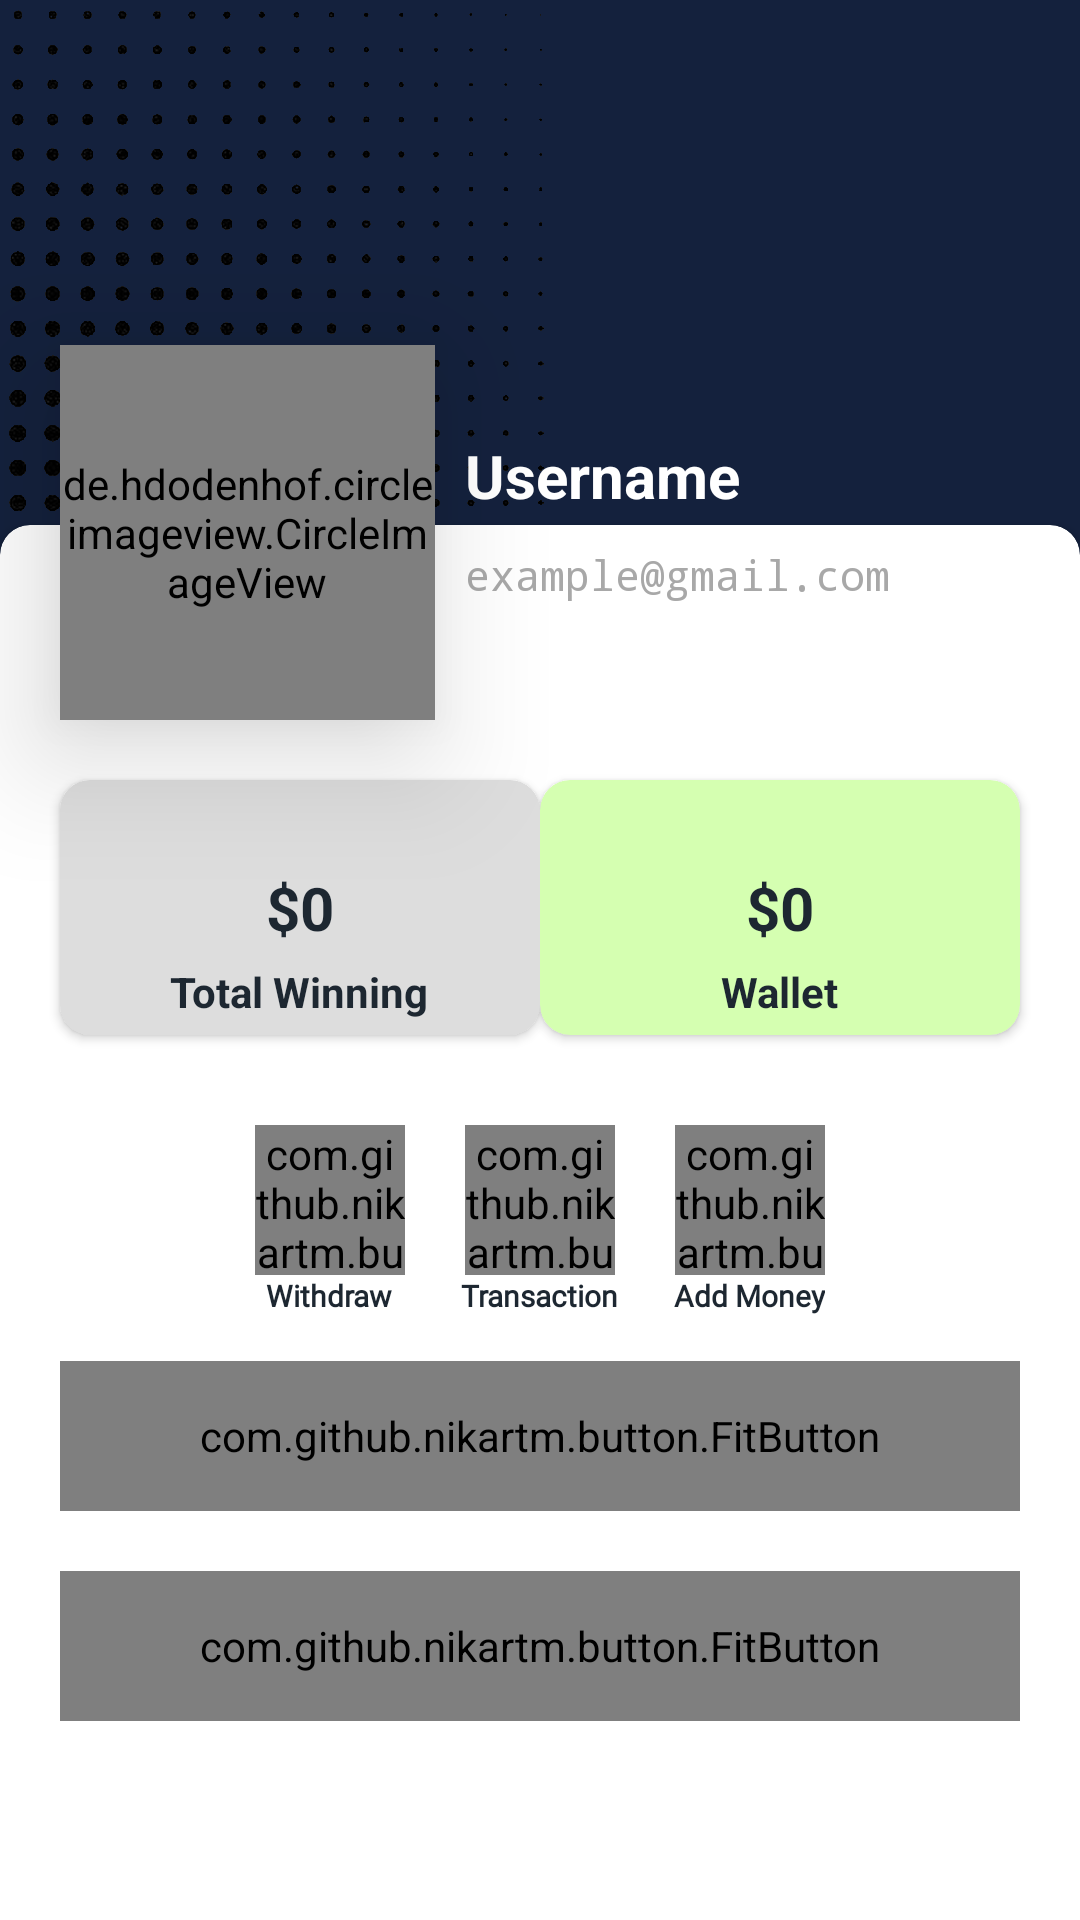

Android layout source for this screen:
<!-- AndroidManifest.xml: application theme Theme.DREAM11 -->
<!-- res/layout/fragment_profile.xml -->
<?xml version="1.0" encoding="utf-8"?>
<FrameLayout xmlns:android="http://schemas.android.com/apk/res/android"
    xmlns:tools="http://schemas.android.com/tools"
    android:layout_width="match_parent"
    android:layout_height="match_parent"
    xmlns:app="http://schemas.android.com/apk/res-auto"
    tools:context=".Fragments.Profile"
    android:background="@drawable/profile_bg">

    <androidx.cardview.widget.CardView
        android:layout_width="match_parent"
        android:layout_height="match_parent"
        app:cardCornerRadius="10dp"
        app:cardBackgroundColor="#FFFFFF"
        android:translationY="175dp">
    </androidx.cardview.widget.CardView>

    <RelativeLayout
        android:layout_width="match_parent"
        android:layout_height="match_parent"
        android:elevation="10dp">

        <de.hdodenhof.circleimageview.CircleImageView
            android:id="@+id/dp"
            android:layout_width="125dp"
            android:layout_height="125dp"
            android:layout_marginTop="115dp"
            android:layout_marginStart="20dp"
            app:civ_border_width="2dp"
            app:civ_border_color="#FFFFFF"
            app:civ_circle_background_color="#FFFFFF"
            android:src="@drawable/default_profile"
            android:elevation="25dp"/>

        <TextView
            android:id="@+id/username"
            android:layout_width="wrap_content"
            android:layout_height="wrap_content"
            android:text="Username"
            android:textColor="@color/white"
            android:textStyle="bold"
            android:textSize="20dp"
            android:layout_marginTop="145dp"
            android:layout_marginStart="10dp"
            android:layout_toEndOf="@id/dp"/>

        <TextView
            android:id="@+id/email"
            android:layout_width="wrap_content"
            android:layout_height="wrap_content"
            android:text="example@gmail.com"
            android:textColor="#A8A8A8"
            android:fontFamily="monospace"
            android:layout_below="@id/username"
            android:layout_alignStart="@id/username"
            android:layout_marginTop="10dp"/>

        <androidx.cardview.widget.CardView
            android:id="@+id/cardview"
            android:layout_width="160dp"
            android:layout_height="85dp"
            app:cardBackgroundColor="#DDDDDD"
            app:cardCornerRadius="10dp"
            android:layout_below="@id/dp"
            android:layout_margin="20dp">
            <RelativeLayout
                android:layout_width="match_parent"
                android:layout_height="match_parent">

                <TextView
                    android:id="@+id/total_winning"
                    android:layout_width="wrap_content"
                    android:layout_height="wrap_content"
                    android:layout_centerInParent="true"
                    android:text="$0"
                    android:textColor="@color/blackshade"
                    android:textSize="20dp"
                    android:textStyle="bold" />
                <TextView
                    android:layout_width="wrap_content"
                    android:layout_height="wrap_content"
                    android:text="Total Winning"
                    android:textColor="@color/blackshade"
                    android:textStyle="bold"
                    android:layout_centerHorizontal="true"
                    android:layout_alignParentBottom="true"
                    android:layout_margin="5dp"/>
            </RelativeLayout>
        </androidx.cardview.widget.CardView>

        <androidx.cardview.widget.CardView
            android:layout_width="160dp"
            android:layout_height="85dp"
            app:cardBackgroundColor="#D5FFB1"
            app:cardCornerRadius="10dp"
            android:layout_below="@id/dp"
            android:layout_margin="20dp"
            android:layout_alignParentEnd="true">
            <RelativeLayout
                android:layout_width="match_parent"
                android:layout_height="match_parent">

                <TextView
                    android:id="@+id/wallet"
                    android:layout_width="wrap_content"
                    android:layout_height="wrap_content"
                    android:layout_centerInParent="true"
                    android:text="$0"
                    android:textColor="@color/blackshade"
                    android:textSize="20dp"
                    android:textStyle="bold" />

                <TextView
                    android:layout_width="wrap_content"
                    android:layout_height="wrap_content"
                    android:layout_alignParentBottom="true"
                    android:layout_centerHorizontal="true"
                    android:layout_marginStart="5dp"
                    android:layout_marginTop="5dp"
                    android:layout_marginEnd="5dp"
                    android:layout_marginBottom="5dp"
                    android:text="Wallet"
                    android:textColor="@color/blackshade"
                    android:textStyle="bold" />
            </RelativeLayout>
        </androidx.cardview.widget.CardView>


        <LinearLayout
            android:id="@+id/button_profile"
            android:layout_width="match_parent"
            android:layout_height="wrap_content"
            android:layout_centerHorizontal="true"
            android:gravity="center"
            android:layout_below="@id/cardview">

            <LinearLayout
                android:layout_width="wrap_content"
                android:layout_height="wrap_content"
                android:orientation="vertical">

                <com.github.nikartm.button.FitButton
                    android:layout_width="50dp"
                    android:layout_height="50dp"
                    app:fb_backgroundColor="#ffbb39"
                    app:fb_cornerRadius="50dp"
                    android:layout_marginTop="10dp"
                    android:layout_marginHorizontal="10dp"
                    app:fb_shadow="0dp"
                    android:gravity="center"
                    app:fb_icon="@drawable/withdraw"
                    app:fb_iconPosition="top"
                    app:fb_iconColor="#1d2731"/>

                <TextView
                    android:layout_width="wrap_content"
                    android:layout_height="wrap_content"
                    android:text="Withdraw"
                    android:textSize="10dp"
                    android:textColor="#1d2731"
                    android:textStyle="bold"
                    android:layout_gravity="center"
                    android:fontFamily="@font/lato_heavy"/>
            </LinearLayout>

            <LinearLayout
                android:layout_width="wrap_content"
                android:layout_height="wrap_content"
                android:orientation="vertical">

                <com.github.nikartm.button.FitButton
                    android:layout_width="50dp"
                    android:layout_height="50dp"
                    app:fb_backgroundColor="#ffbb39"
                    app:fb_cornerRadius="50dp"
                    android:layout_marginTop="10dp"
                    android:layout_marginHorizontal="10dp"
                    app:fb_shadow="0dp"
                    android:gravity="center"
                    app:fb_icon="@drawable/transaction"
                    app:fb_iconPosition="top"
                    app:fb_iconColor="#1d2731"/>

                <TextView
                    android:layout_width="wrap_content"
                    android:layout_height="wrap_content"
                    android:text="Transaction"
                    android:textSize="10dp"
                    android:textColor="#1d2731"
                    android:textStyle="bold"
                    android:layout_gravity="center"
                    android:fontFamily="@font/lato_heavy"/>
            </LinearLayout>

            <LinearLayout
                android:layout_width="wrap_content"
                android:layout_height="wrap_content"
                android:orientation="vertical">

                <com.github.nikartm.button.FitButton
                    android:id="@+id/add_money"
                    android:layout_width="50dp"
                    android:layout_height="50dp"
                    app:fb_backgroundColor="#ffbb39"
                    app:fb_cornerRadius="50dp"
                    android:layout_marginTop="10dp"
                    android:layout_marginHorizontal="10dp"
                    app:fb_shadow="0dp"
                    android:gravity="center"
                    app:fb_icon="@drawable/wallet"
                    app:fb_iconPosition="top"
                    app:fb_iconColor="#1d2731"/>

                <TextView
                    android:layout_width="wrap_content"
                    android:layout_height="wrap_content"
                    android:text="Add Money"
                    android:textSize="10dp"
                    android:textColor="#1d2731"
                    android:textStyle="bold"
                    android:layout_gravity="center"
                    android:fontFamily="@font/lato_heavy"/>
            </LinearLayout>

        </LinearLayout>

        <com.github.nikartm.button.FitButton
            android:id="@+id/profile_setting"
            android:layout_width="match_parent"
            android:layout_height="50dp"
            android:layout_below="@id/button_profile"
            android:layout_marginStart="20dp"
            android:layout_marginTop="15dp"
            android:layout_marginEnd="20dp"
            android:layout_marginBottom="20dp"
            android:gravity="center_vertical"
            app:fb_backgroundColor="@color/deselection_color"
            app:fb_fontFamilyRes="@font/lato_heavy"
            app:fb_text="Profile Setting"
            app:fb_textColor="#1d2731"
            app:fb_textPaddingStart="20dp"
            app:fb_textStyle="bold"
            app:fb_icon="@drawable/edit"
            app:fb_iconMarginStart="190dp"
            app:fb_iconColor="#1d2731"
            app:fb_iconPosition="right"
            app:fb_borderWidth="1dp"
            app:fb_borderColor="#ebcfe3"/>

        <com.github.nikartm.button.FitButton
            android:id="@+id/log_out"
            android:layout_width="match_parent"
            android:layout_height="50dp"
            android:layout_below="@id/profile_setting"
            android:layout_marginStart="20dp"
            android:layout_marginEnd="20dp"
            android:gravity="center_vertical"
            app:fb_backgroundColor="@color/deselection_color"
            app:fb_fontFamilyRes="@font/lato_heavy"
            app:fb_text="Log Out"
            app:fb_textColor="#1d2731"
            app:fb_textPaddingStart="20dp"
            app:fb_textStyle="bold"
            app:fb_icon="@drawable/logout"
            app:fb_iconPosition="right"
            app:fb_iconColor="#1d2731"
            app:fb_iconMarginStart="235dp"
            app:fb_borderWidth="1dp"
            app:fb_borderColor="#ebcfe3"/>

    </RelativeLayout>



</FrameLayout>
<!-- resources referenced by this layout -->
<resources>
  <color name="blackshade">#1d2731</color>
  <color name="deselection_color">#80A8A8A8</color>
  <color name="white">#FFFFFFFF</color>
  <!-- drawable edit (drawable) -->
  <vector android:height="20dp" android:viewportHeight="24"
      android:viewportWidth="24" android:width="20dp" xmlns:android="http://schemas.android.com/apk/res/android">
      <path android:fillColor="#FF000000" android:pathData="M9,12c-3.309,0 -6,-2.691 -6,-6S5.691,0 9,0s6,2.691 6,6 -2.691,6 -6,6ZM13.27,19.48c-0.813,0.813 -1.27,1.915 -1.27,3.065v1.455h1.455c1.15,0 2.252,-0.457 3.065,-1.27l6.807,-6.807c0.897,-0.897 0.897,-2.353 0,-3.25 -0.897,-0.897 -2.353,-0.897 -3.25,0l-6.807,6.807ZM10,22.545c0,-1.692 0.659,-3.283 1.855,-4.479l2.376,-2.376c-1.476,-1.06 -3.279,-1.691 -5.231,-1.691C4.038,14 0,18.038 0,23c0,0.552 0.448,1 1,1L10,24v-1.455Z"/>
  </vector>
  <!-- drawable logout (drawable) -->
  <vector android:height="20dp" android:viewportHeight="512"
      android:viewportWidth="512" android:width="20dp" xmlns:android="http://schemas.android.com/apk/res/android">
      <path android:fillColor="#FF000000" android:pathData="M487.06,195.67l-82.75,-82.75c-8.48,-8.19 -21.98,-7.95 -30.17,0.52c-7.99,8.27 -7.99,21.37 0,29.64l82.75,82.75c2.46,2.51 4.61,5.3 6.4,8.32c-0.32,0 -0.58,-0.17 -0.9,-0.17l0,0l-334.59,0.68c-11.78,0 -21.33,9.55 -21.33,21.33c0,11.78 9.55,21.33 21.33,21.33l0,0l334.46,-0.68c0.6,0 1.09,-0.3 1.66,-0.34c-1.89,3.61 -4.29,6.93 -7.13,9.86l-82.75,82.75c-8.48,8.19 -8.71,21.69 -0.52,30.17c8.19,8.48 21.69,8.71 30.17,0.52c0.18,-0.17 0.35,-0.35 0.52,-0.52l82.75,-82.75c33.31,-33.32 33.31,-87.34 0,-120.66L487.06,195.67z"/>
      <path android:fillColor="#FF000000" android:pathData="M149.37,469.33h-42.67c-35.35,0 -64,-28.65 -64,-64V106.67c0,-35.35 28.65,-64 64,-64h42.67c11.78,0 21.33,-9.55 21.33,-21.33S161.16,0 149.37,0h-42.67C47.83,0.07 0.11,47.79 0.04,106.67v298.67C0.11,464.21 47.83,511.93 106.71,512h42.67c11.78,0 21.33,-9.55 21.33,-21.33C170.71,478.89 161.16,469.33 149.37,469.33z"/>
  </vector>
  <!-- drawable profile_bg: png bitmap (drawable, 92543 bytes) -->
  <style name="Theme.DREAM11" parent="Base.Theme.DREAM11" />
  <style name="Base.Theme.DREAM11" parent="Theme.Material3.DayNight.NoActionBar">
          
          
      </style>
</resources>
